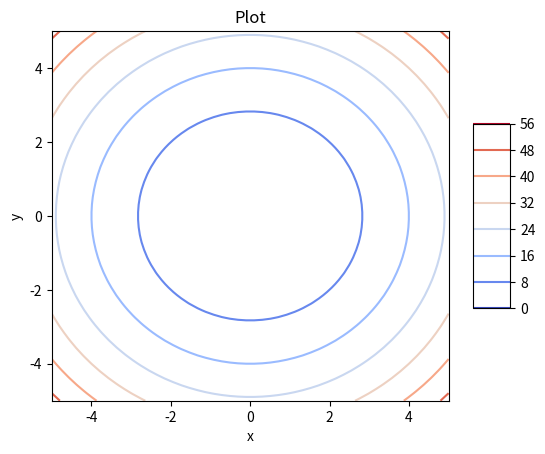
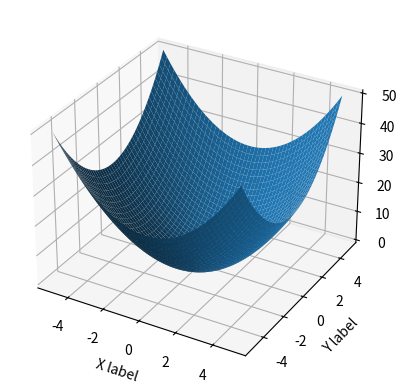

These charts were generated, in order, by the following Python code:
import numpy as np
import matplotlib.pyplot as plt
from matplotlib import cm
from mpl_toolkits.mplot3d import Axes3D

# Example function
def f(x, y):
    return x**2 + y**2

# Altitude lines
[x, y] = np.meshgrid(np.linspace(-5, 5), np.linspace(-5, 5))
z = f(x, y)

fig = plt.figure(0)
cont = plt.contour(x, y, z, cmap=cm.coolwarm)
fig.colorbar(cont, shrink=0.5, aspect=5)
plt.title('Plot')
plt.xlabel('x')
plt.ylabel('y')

plt.show()

fig = plt.figure()
ax = fig.add_subplot(111, projection='3d')
Axes3D.plot_surface(ax, x, y, z)
Axes3D.set_xlabel(ax, "X label")
Axes3D.set_ylabel(ax, "Y label")
Axes3D.set_zlabel(ax, "Z label")

plt.show()
